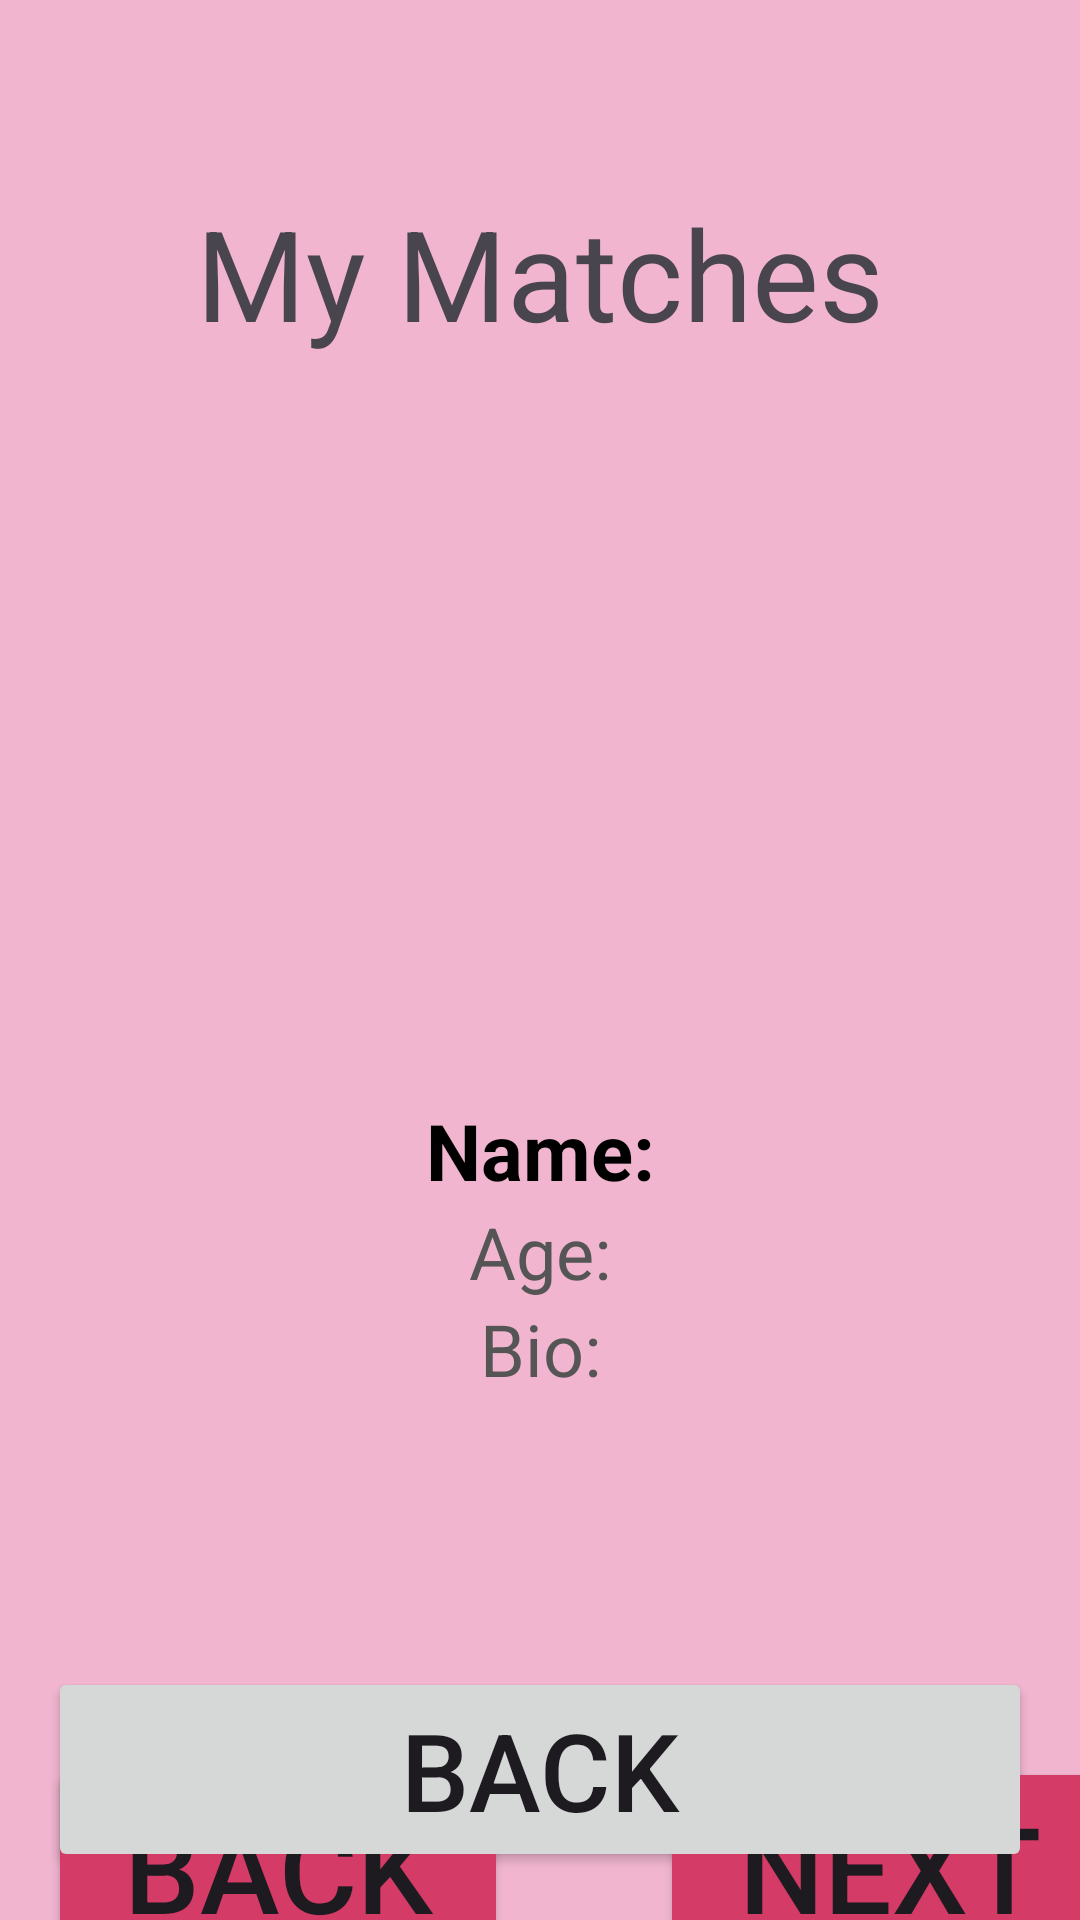

Android layout source for this screen:
<!-- AndroidManifest.xml: application theme Theme.Cst338_project02_group3 -->
<!-- res/layout/activity_view_matches.xml -->
<?xml version="1.0" encoding="utf-8"?>
<androidx.constraintlayout.widget.ConstraintLayout xmlns:android="http://schemas.android.com/apk/res/android"
    xmlns:app="http://schemas.android.com/apk/res-auto"
    xmlns:tools="http://schemas.android.com/tools"
    android:id="@+id/main"
    android:layout_width="match_parent"
    android:layout_height="match_parent"
    android:background="#F1B5D0"
    tools:context=".ViewMatchesActivity">

    <TextView
        android:id="@+id/myMatchesTextView"
        android:layout_width="match_parent"
        android:layout_height="150dip"
        android:layout_margin="16dip"
        android:gravity="center"
        android:text="@string/my_matches_textview"
        android:textSize="42sp"
        app:layout_constraintEnd_toEndOf="parent"
        app:layout_constraintStart_toStartOf="parent"
        app:layout_constraintTop_toTopOf="parent" />

    <ImageView
        android:id="@+id/profileImg"
        android:layout_width="200dp"
        android:layout_height="200dp"
        android:layout_marginStart="104dp"
        android:gravity="center"
        app:layout_constraintTop_toBottomOf="@id/myMatchesTextView"
        app:layout_constraintEnd_toEndOf="parent"
        app:layout_constraintHorizontal_bias="0.009"
        app:layout_constraintStart_toStartOf="parent" />

    <TextView
        android:id="@+id/textViewName"
        app:layout_constraintTop_toBottomOf="@id/profileImg"
        app:layout_constraintStart_toStartOf="parent"
        app:layout_constraintEnd_toEndOf="parent"
        android:layout_width="wrap_content"
        android:layout_height="wrap_content"
        android:gravity="center"
        android:text="@string/name_mymatch"
        android:textColor="#000000"
        android:textSize="26sp"
        android:textStyle="bold" />

    <TextView
        android:id="@+id/textViewAge"
        android:layout_width="wrap_content"
        android:layout_height="wrap_content"
        android:gravity="center"
        android:text="@string/age_mymatch"
        android:textColor="#555555"
        android:textSize="24sp"
        app:layout_constraintTop_toBottomOf="@id/textViewName"
        app:layout_constraintStart_toStartOf="parent"
        app:layout_constraintEnd_toEndOf="parent" />

    <TextView
        android:id="@+id/textViewBio"
        android:layout_width="wrap_content"
        android:layout_height="wrap_content"
        android:gravity="center"
        android:text="@string/bio_mymatch"
        android:textColor="#555555"
        android:textSize="24sp"
        app:layout_constraintTop_toBottomOf="@id/textViewAge"
        app:layout_constraintStart_toStartOf="parent"
        app:layout_constraintEnd_toEndOf="parent" />

    <Button
        android:id="@+id/matchBtnLeft"
        android:layout_width="460px"
        android:layout_height="200px"
        android:layout_marginStart="16dp"
        android:layout_marginTop="120dp"
        android:backgroundTint="#D43B66"
        android:text="Back"
        android:textSize="40sp"
        app:layout_constraintStart_toStartOf="parent"
        app:layout_constraintTop_toBottomOf="@id/textViewBio" />

    <Button
        android:id="@+id/matchBtnRight"
        android:layout_width="460px"
        android:layout_height="200px"
        android:layout_marginStart="220dp"
        android:layout_marginTop="120dp"
        android:backgroundTint="#D43B66"
        android:text="Next"
        android:textSize="40sp"
        app:layout_constraintStart_toStartOf="parent"
        app:layout_constraintTop_toBottomOf="@id/textViewBio" />

    <Button
        android:id="@+id/viewMatchesBackButton"
        android:layout_width="match_parent"
        android:layout_height="wrap_content"
        android:layout_margin="16dp"
        android:text="@string/back"
        android:textSize="36sp"
        app:layout_constraintBottom_toBottomOf="parent" />


</androidx.constraintlayout.widget.ConstraintLayout>
<!-- resources referenced by this layout -->
<resources>
  <string name="age_mymatch">Age:</string>
  <string name="back">Back</string>
  <string name="bio_mymatch">Bio:</string>
  <string name="my_matches_textview">My Matches</string>
  <string name="name_mymatch">Name:</string>
  <style name="Theme.Cst338_project02_group3" parent="Base.Theme.Cst338_project02_group3" />
  <style name="Base.Theme.Cst338_project02_group3" parent="Theme.Material3.DayNight.NoActionBar">
          
          
      </style>
</resources>
